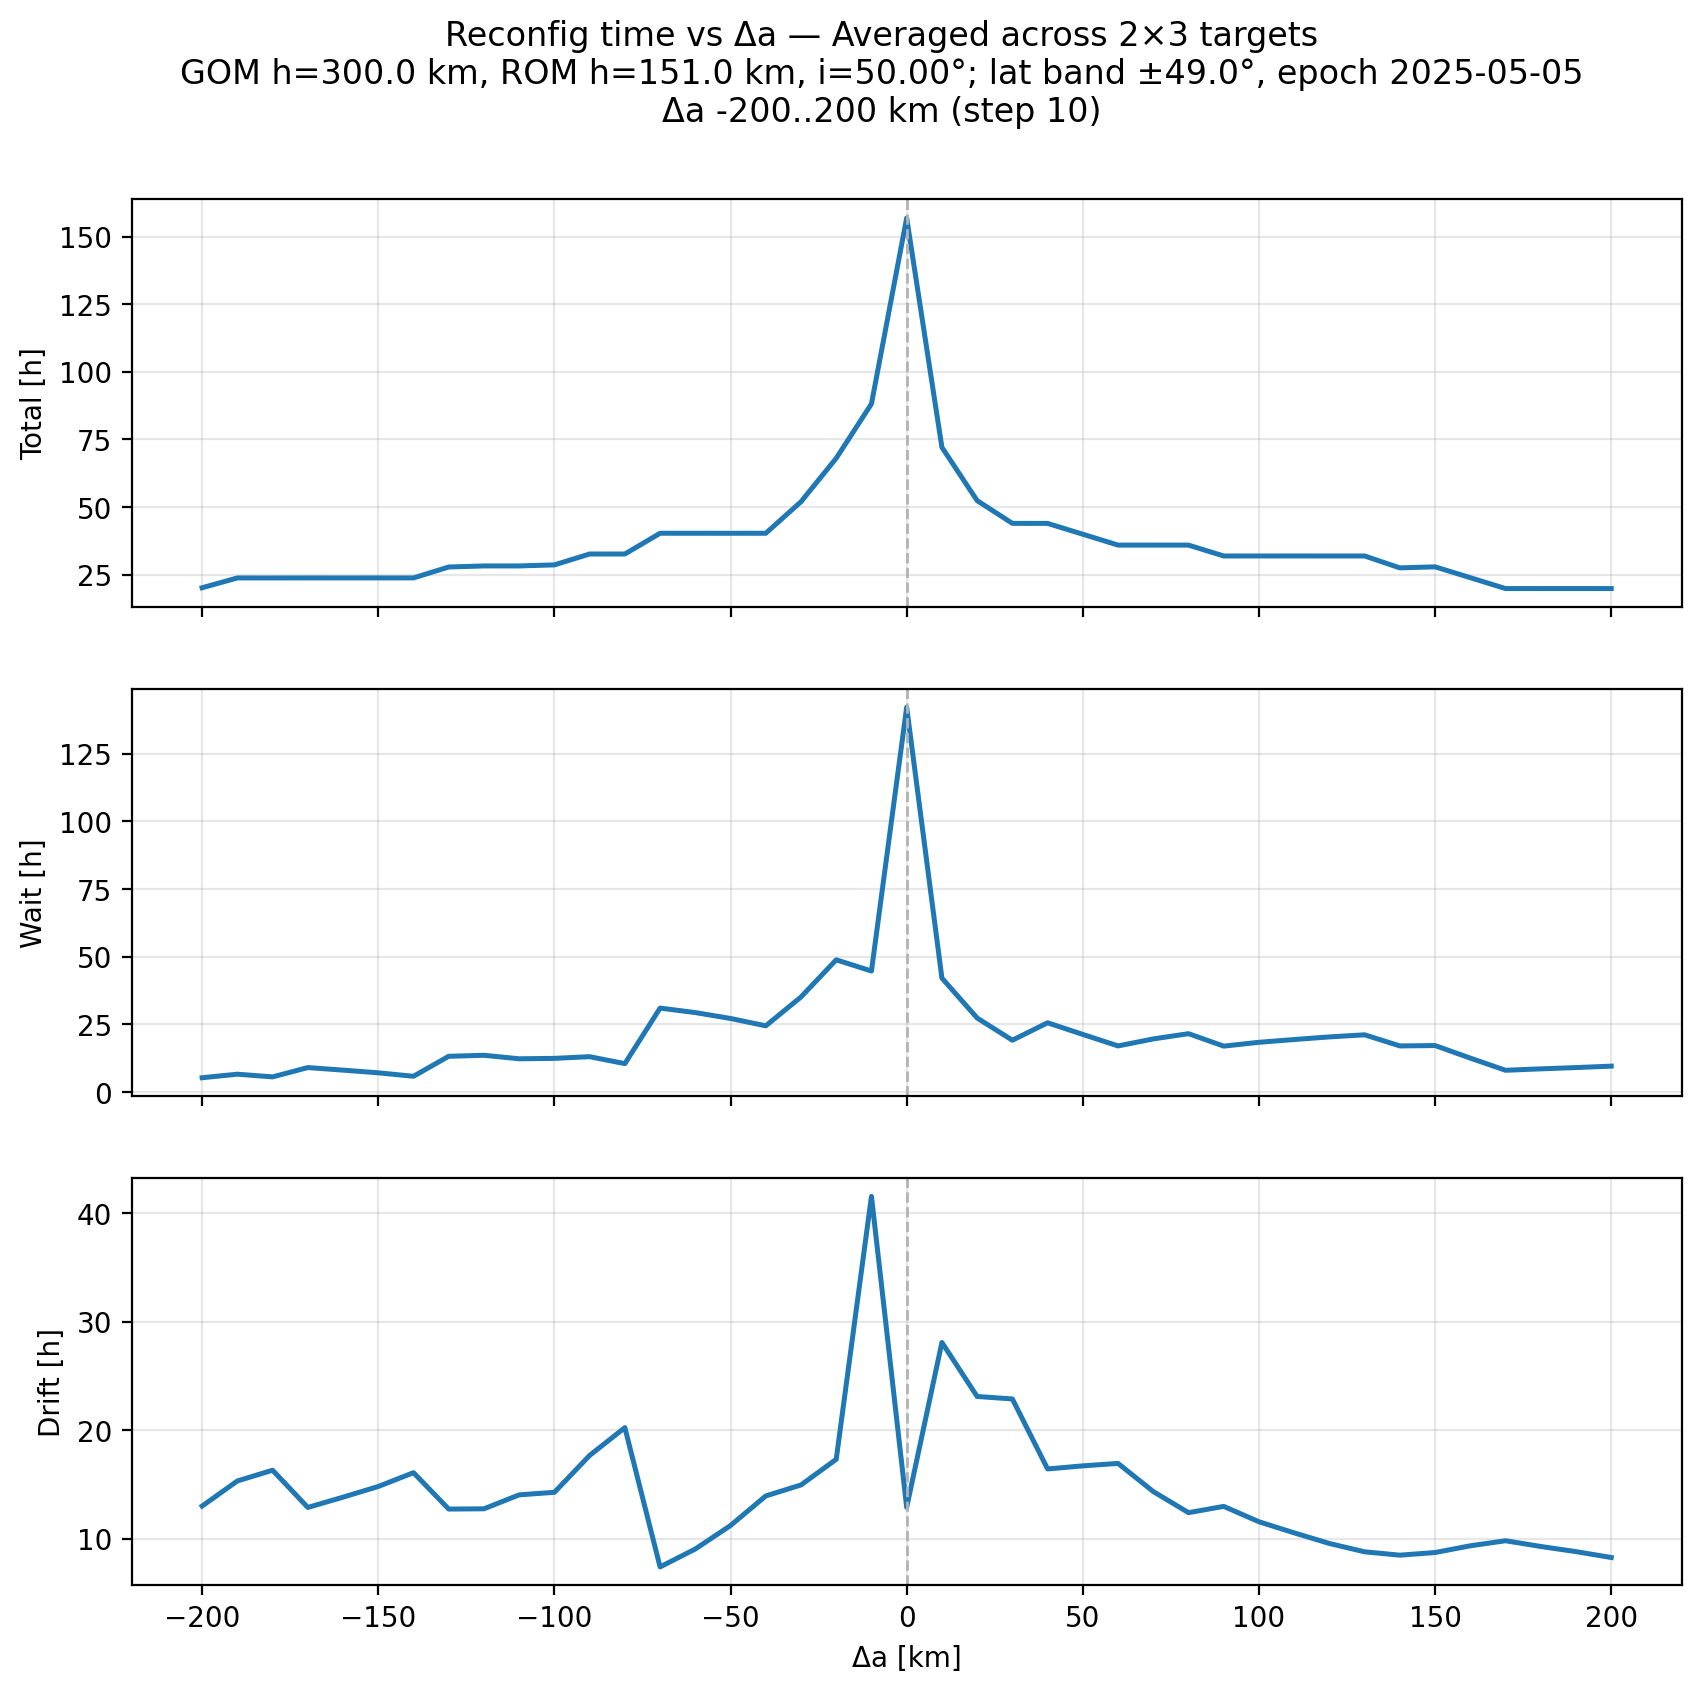

Source data for this figure (header and first rows):
delta_a_km, avg_total_s, avg_wait_s, avg_drift_s
-200.0, 72450, 19240, 46782
-190.0, 85507, 23956, 55110
-180.0, 85498, 20363, 58679
-170.0, 85557, 32769, 46320
-160.0, 85547, 29331, 49734
-150.0, 85559, 25785, 53277
-140.0, 85538, 21169, 57859
-130.0, 100065, 47756, 45786
-120.0, 101482, 49073, 45873
-110.0, 101483, 44430, 50502
-100.0, 102886, 44979, 51343
-90.0, 117379, 47224, 63577
-80.0, 117358, 37968, 72798
-70.0, 145002, 111800, 26596
-60.0, 144980, 105820, 32541
-50.0, 144970, 97999, 40338
-40.0, 144992, 88207, 50138
-30.0, 186988, 126545, 53783
-20.0, 244895, 175935, 62287
-10.0, 317268, 161050, 149530
0.0, 564778, 511713, 46363
10.0, 259444, 151676, 101053
20.0, 188466, 98602, 83134
30.0, 158162, 69105, 82315
40.0, 158130, 92279, 59094
50.0, 143680, 76794, 60116
60.0, 129231, 61518, 60929
70.0, 129223, 70823, 51602
80.0, 129214, 77806, 44597
90.0, 114756, 61253, 46677
100.0, 114747, 66331, 41576
110.0, 114760, 70014, 37892
120.0, 114751, 73512, 34372
130.0, 114753, 76269, 31604
140.0, 98902, 61515, 30492
150.0, 100284, 62005, 31370
160.0, 85833, 45305, 33605
170.0, 71361, 29148, 35276
180.0, 71371, 31047, 33374
190.0, 71381, 32752, 31665
200.0, 71360, 34666, 29716
